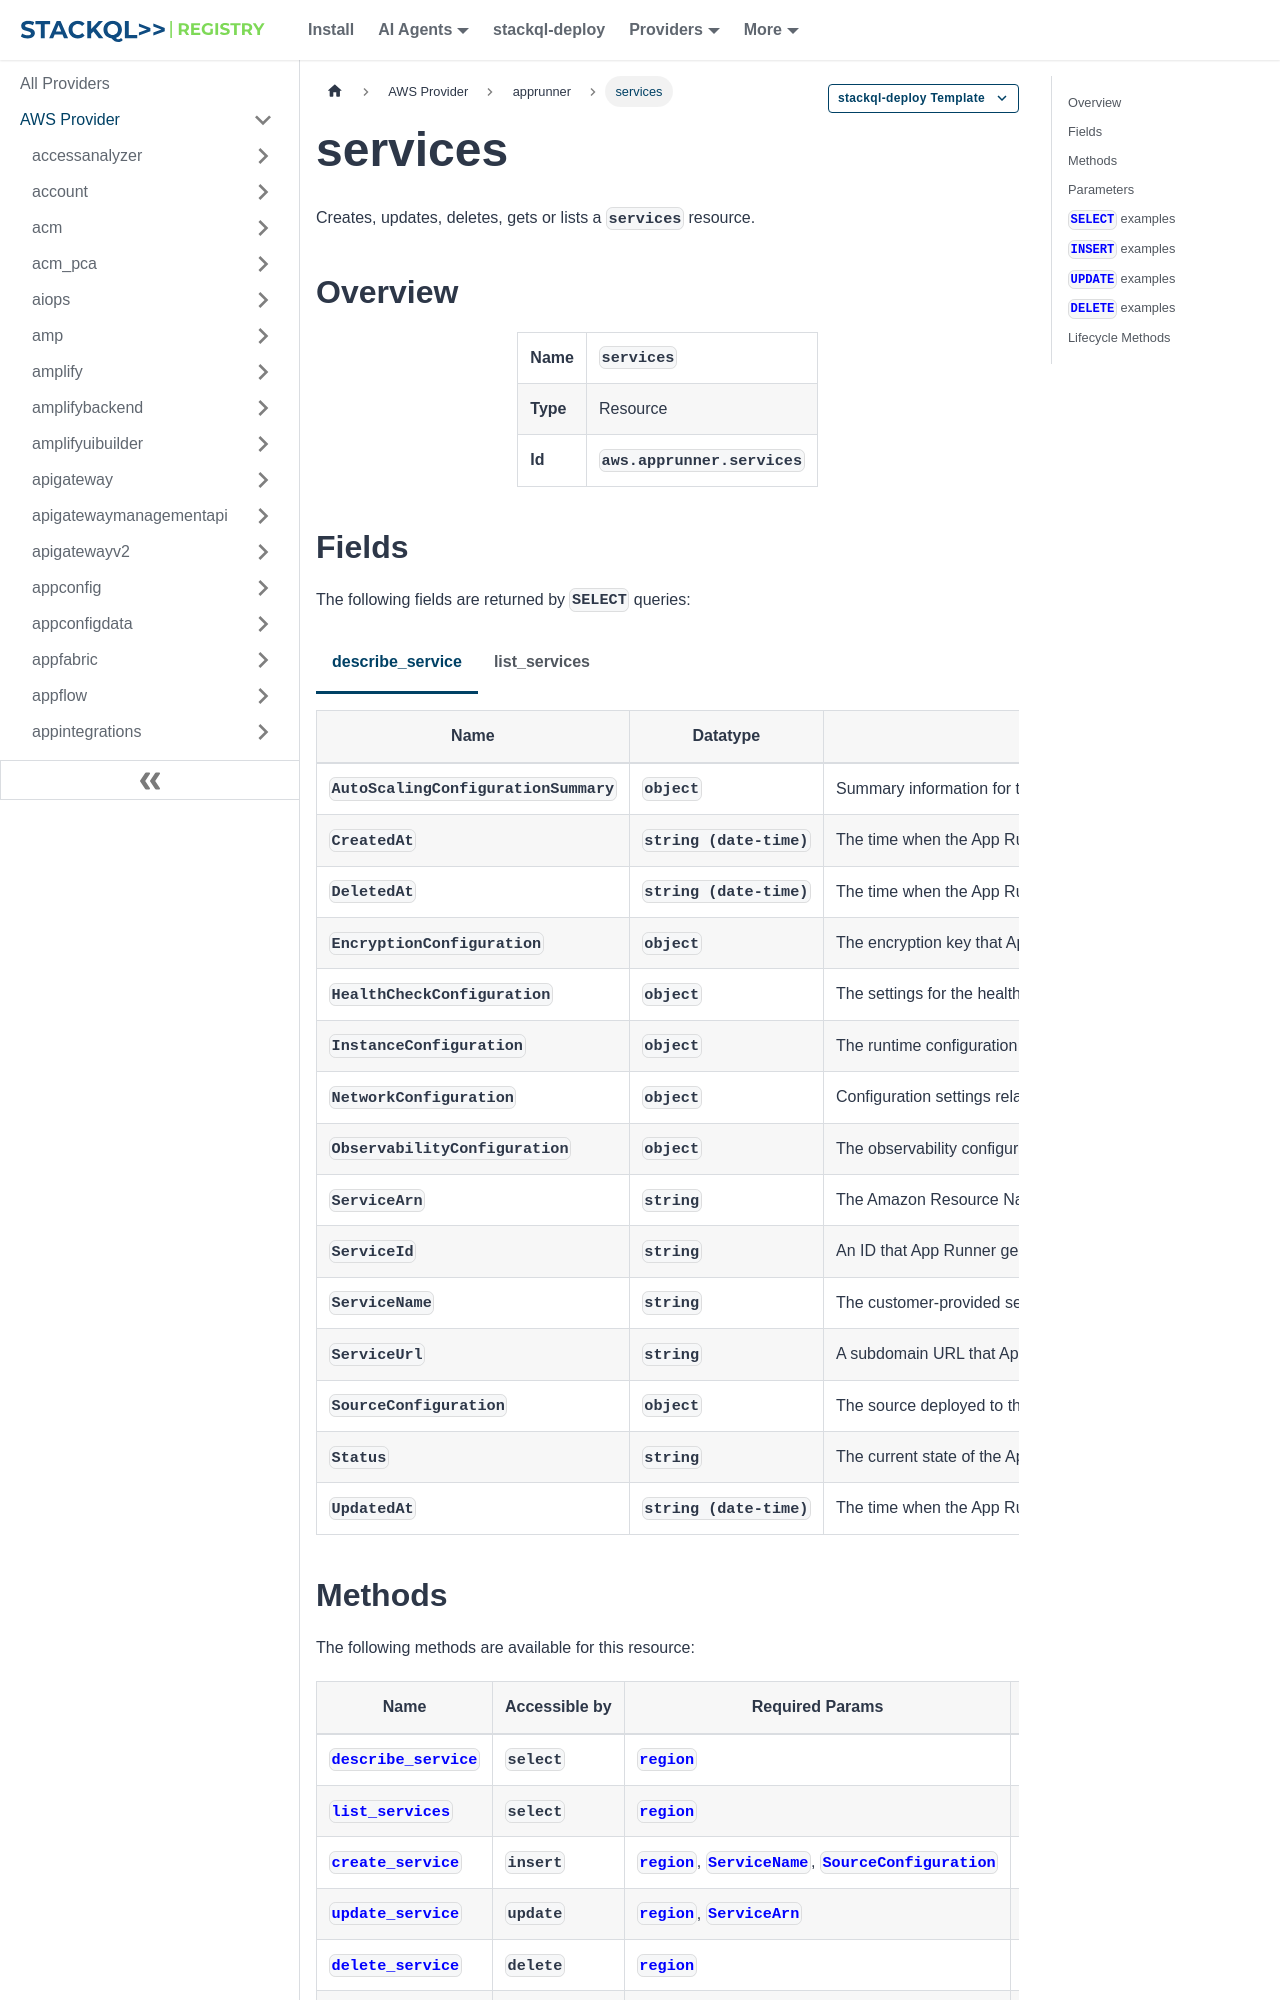

repository: stackql-registry/stackql-provider-aws · page: services/apprunner/services.html · generator: docusaurus

--- 
title: services
hide_title: false
hide_table_of_contents: false
keywords:
  - services
  - apprunner
  - aws
  - infrastructure-as-code
  - configuration-as-data
  - cloud inventory
description: Query, deploy and manage aws resources using SQL
custom_edit_url: null
image: /img/stackql-aws-provider-featured-image.png
---

import CopyableCode from '@site/src/components/CopyableCode/CopyableCode';
import CodeBlock from '@theme/CodeBlock';
import Tabs from '@theme/Tabs';
import TabItem from '@theme/TabItem';

Creates, updates, deletes, gets or lists a <code>services</code> resource.

## Overview
<table><tbody>
<tr><td><b>Name</b></td><td><CopyableCode code="services" /></td></tr>
<tr><td><b>Type</b></td><td>Resource</td></tr>
<tr><td><b>Id</b></td><td><CopyableCode code="aws.apprunner.services" /></td></tr>
</tbody></table>

## Fields

The following fields are returned by `SELECT` queries:

<Tabs
    defaultValue="describe_service"
    values={[
        { label: 'describe_service', value: 'describe_service' },
        { label: 'list_services', value: 'list_services' }
    ]}
>
<TabItem value="describe_service">

<table>
<thead>
    <tr>
    <th>Name</th>
    <th>Datatype</th>
    <th>Description</th>
    </tr>
</thead>
<tbody>
<tr>
    <td><CopyableCode code="AutoScalingConfigurationSummary" /></td>
    <td><code>object</code></td>
    <td>Summary information for the App Runner automatic scaling configuration resource that's associated with this service.</td>
</tr>
<tr>
    <td><CopyableCode code="CreatedAt" /></td>
    <td><code>string (date-time)</code></td>
    <td>The time when the App Runner service was created. It's in the Unix time stamp format.</td>
</tr>
<tr>
    <td><CopyableCode code="DeletedAt" /></td>
    <td><code>string (date-time)</code></td>
    <td>The time when the App Runner service was deleted. It's in the Unix time stamp format.</td>
</tr>
<tr>
    <td><CopyableCode code="EncryptionConfiguration" /></td>
    <td><code>object</code></td>
    <td>The encryption key that App Runner uses to encrypt the service logs and the copy of the source repository that App Runner maintains for the service. It can be either a customer-provided encryption key or an Amazon Web Services managed key.</td>
</tr>
<tr>
    <td><CopyableCode code="HealthCheckConfiguration" /></td>
    <td><code>object</code></td>
    <td>The settings for the health check that App Runner performs to monitor the health of this service.</td>
</tr>
<tr>
    <td><CopyableCode code="InstanceConfiguration" /></td>
    <td><code>object</code></td>
    <td>The runtime configuration of instances (scaling units) of this service.</td>
</tr>
<tr>
    <td><CopyableCode code="NetworkConfiguration" /></td>
    <td><code>object</code></td>
    <td>Configuration settings related to network traffic of the web application that this service runs.</td>
</tr>
<tr>
    <td><CopyableCode code="ObservabilityConfiguration" /></td>
    <td><code>object</code></td>
    <td>The observability configuration of this service.</td>
</tr>
<tr>
    <td><CopyableCode code="ServiceArn" /></td>
    <td><code>string</code></td>
    <td>The Amazon Resource Name (ARN) of this service. (pattern: &lt;code&gt;arn:aws(-&#91;\w&#93;+)*:&#91;a-z0-9-\\.&#93;&#123;0,63&#125;:&#91;a-z0-9-\\.&#93;&#123;0,63&#125;:&#91;0-9&#93;&#123;12&#125;:(\w|\/|-)&#123;1,1011&#125;&lt;/code&gt;)</td>
</tr>
<tr>
    <td><CopyableCode code="ServiceId" /></td>
    <td><code>string</code></td>
    <td>An ID that App Runner generated for this service. It's unique within the Amazon Web Services Region. (pattern: &lt;code&gt;&#91;0-9a-fA-F&#93;&#123;8&#125;-&#91;0-9a-fA-F&#93;&#123;4&#125;-&#91;1-5&#93;&#91;0-9a-fA-F&#93;&#123;3&#125;-&#91;89abAB&#93;&#91;0-9a-fA-F&#93;&#123;3&#125;-&#91;0-9a-fA-F&#93;&#123;12&#125;&lt;/code&gt;)</td>
</tr>
<tr>
    <td><CopyableCode code="ServiceName" /></td>
    <td><code>string</code></td>
    <td>The customer-provided service name. (pattern: &lt;code&gt;&#91;A-Za-z0-9&#93;&#91;A-Za-z0-9-_&#93;&#123;3,39&#125;&lt;/code&gt;)</td>
</tr>
<tr>
    <td><CopyableCode code="ServiceUrl" /></td>
    <td><code>string</code></td>
    <td>A subdomain URL that App Runner generated for this service. You can use this URL to access your service web application. (pattern: &lt;code&gt;.*&lt;/code&gt;)</td>
</tr>
<tr>
    <td><CopyableCode code="SourceConfiguration" /></td>
    <td><code>object</code></td>
    <td>The source deployed to the App Runner service. It can be a code or an image repository.</td>
</tr>
<tr>
    <td><CopyableCode code="Status" /></td>
    <td><code>string</code></td>
    <td>The current state of the App Runner service. These particular values mean the following. CREATE_FAILED – The service failed to create. The failed service isn't usable, and still counts towards your service quota. To troubleshoot this failure, read the failure events and logs, change any parameters that need to be fixed, and rebuild your service using UpdateService. DELETE_FAILED – The service failed to delete and can't be successfully recovered. Retry the service deletion call to ensure that all related resources are removed. (CREATE_FAILED, RUNNING, DELETED, DELETE_FAILED, PAUSED, OPERATION_IN_PROGRESS)</td>
</tr>
<tr>
    <td><CopyableCode code="UpdatedAt" /></td>
    <td><code>string (date-time)</code></td>
    <td>The time when the App Runner service was last updated at. It's in the Unix time stamp format.</td>
</tr>
</tbody>
</table>
</TabItem>
<TabItem value="list_services">

<table>
<thead>
    <tr>
    <th>Name</th>
    <th>Datatype</th>
    <th>Description</th>
    </tr>
</thead>
<tbody>
<tr>
    <td><CopyableCode code="NextToken" /></td>
    <td><code>string</code></td>
    <td>The token that you can pass in a subsequent request to get the next result page. It's returned in a paginated request. (pattern: &lt;code&gt;.*&lt;/code&gt;)</td>
</tr>
<tr>
    <td><CopyableCode code="ServiceSummaryList" /></td>
    <td><code>array</code></td>
    <td>A list of service summary information records. In a paginated request, the request returns up to MaxResults records for each call.</td>
</tr>
</tbody>
</table>
</TabItem>
</Tabs>
